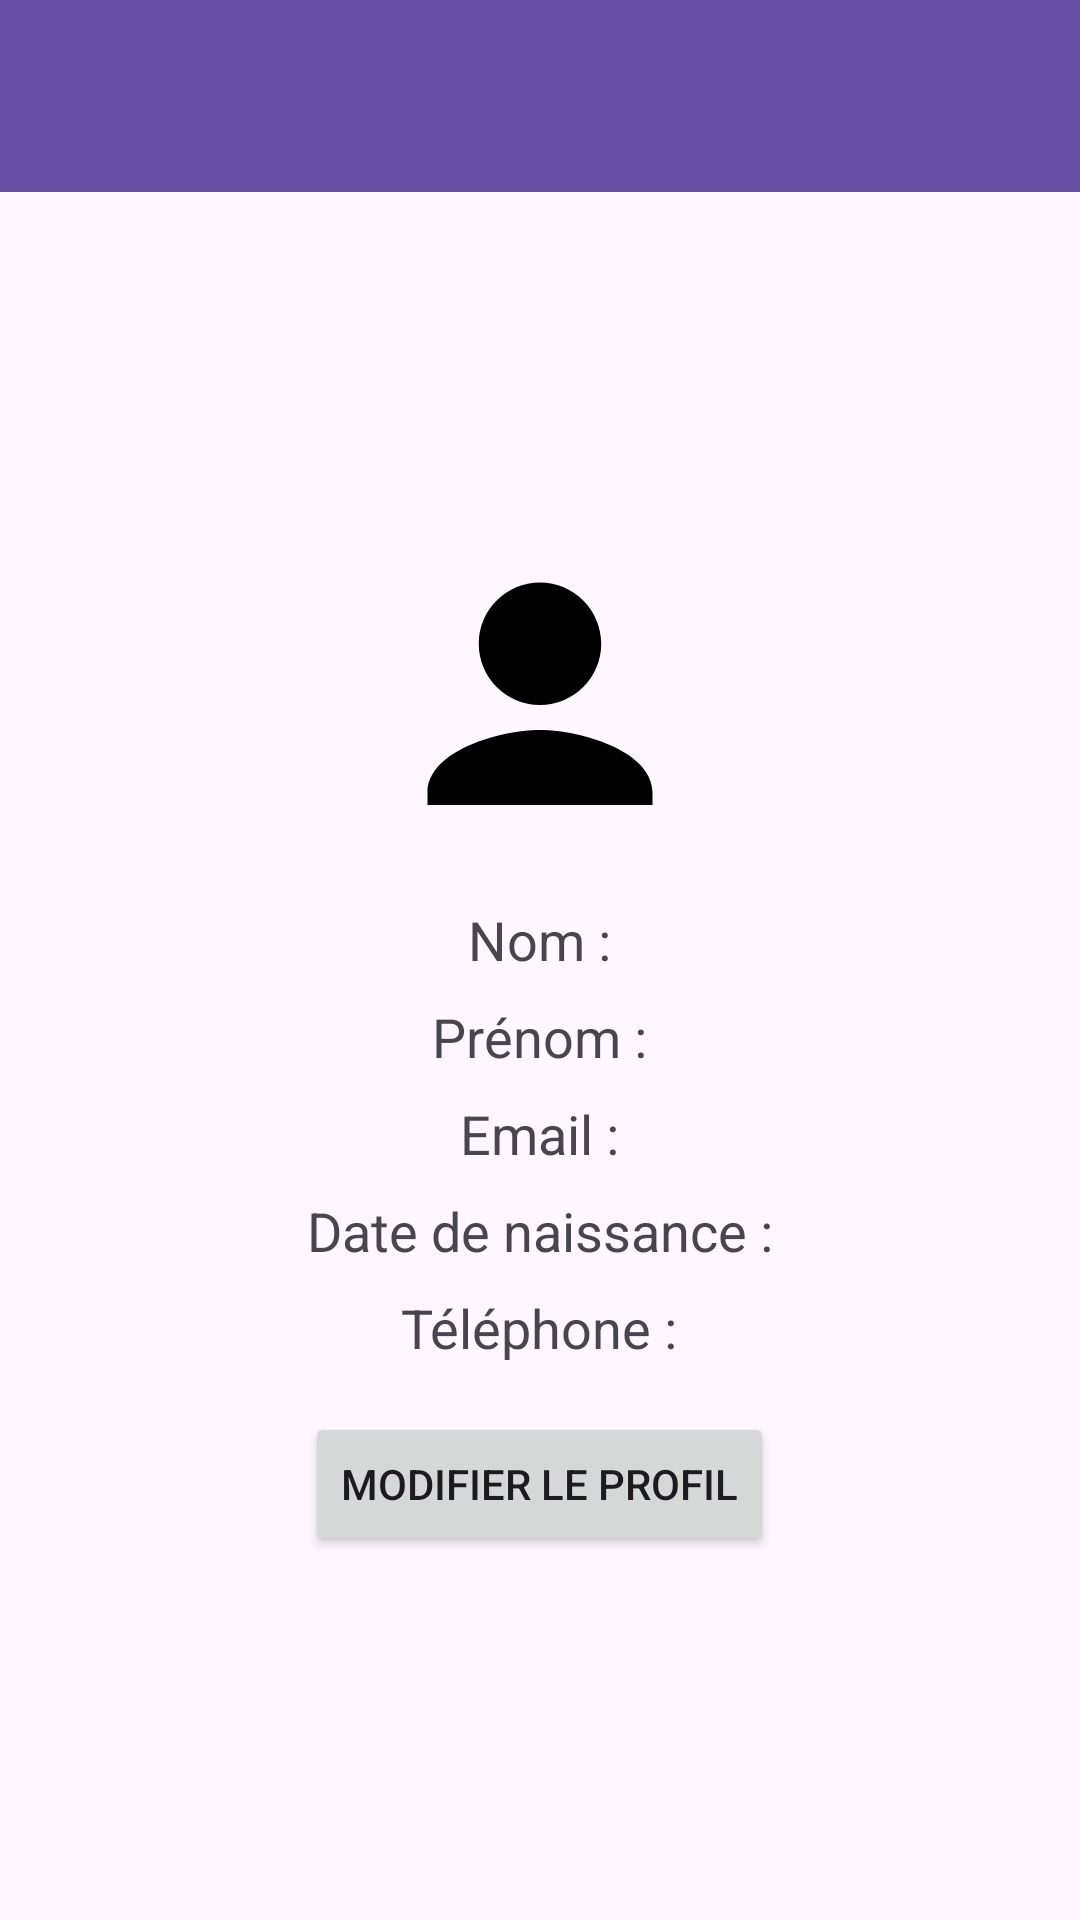

Write the Android layout XML for this screen, with the resource values it uses.
<!-- AndroidManifest.xml: application theme Theme.Projet_dev_mobile -->
<!-- res/layout/activity_profile.xml -->
<?xml version="1.0" encoding="utf-8"?>
<LinearLayout xmlns:android="http://schemas.android.com/apk/res/android"
    xmlns:app="http://schemas.android.com/apk/res-auto"
    android:layout_width="match_parent"
    android:layout_height="match_parent"
    android:orientation="vertical">

    
    <androidx.appcompat.widget.Toolbar
        android:id="@+id/toolbar"
        android:layout_width="match_parent"
        android:layout_height="?attr/actionBarSize"
        android:background="?attr/colorPrimary"
        android:theme="@style/ThemeOverlay.AppCompat.Dark.ActionBar"
        app:popupTheme="@style/ThemeOverlay.AppCompat.Light" />

    <LinearLayout
        android:layout_width="match_parent"
        android:layout_height="match_parent"
        android:orientation="vertical"
        android:gravity="center"
        android:padding="24dp">

        <ImageView
            android:layout_width="100dp"
            android:layout_height="100dp"
            android:src="@drawable/ic_user"
            android:contentDescription="Photo de profil"
            android:layout_marginBottom="16dp" />

        <TextView
            android:id="@+id/txt_nom"
            android:layout_width="wrap_content"
            android:layout_height="wrap_content"
            android:text="Nom :"
            android:textSize="18sp"
            android:layout_marginBottom="8dp"/>
        <TextView
            android:id="@+id/txt_prenom"
            android:layout_width="wrap_content"
            android:layout_height="wrap_content"
            android:text="Prénom :"
            android:textSize="18sp"
            android:layout_marginBottom="8dp"/>
        <TextView
            android:id="@+id/txt_email"
            android:layout_width="wrap_content"
            android:layout_height="wrap_content"
            android:text="Email :"
            android:textSize="18sp"
            android:layout_marginBottom="8dp"/>
        <TextView
            android:id="@+id/txt_date_naissance"
            android:layout_width="wrap_content"
            android:layout_height="wrap_content"
            android:text="Date de naissance :"
            android:textSize="18sp"
            android:layout_marginBottom="8dp"/>
        <TextView
            android:id="@+id/txt_tel"
            android:layout_width="wrap_content"
            android:layout_height="wrap_content"
            android:text="Téléphone :"
            android:textSize="18sp"
            android:layout_marginBottom="16dp"/>

        <Button
            android:id="@+id/btn_modifier"
            android:layout_width="wrap_content"
            android:layout_height="wrap_content"
            android:text="Modifier le profil"/>
    </LinearLayout>
</LinearLayout>
<!-- resources referenced by this layout -->
<resources>
  <!-- drawable ic_user (drawable) -->
  <vector xmlns:android="http://schemas.android.com/apk/res/android"
      android:width="24dp"
      android:height="24dp"
      android:viewportWidth="24"
      android:viewportHeight="24">
      <path
          android:fillColor="#000000"
          android:pathData="M12 12c2.7 0 4.9-2.2 4.9-4.9S14.7 2.2 12 2.2 7.1 4.4 7.1 7.1 9.3 12 12 12zm0 2c-3.3 0-9 1.7-9 5v1h18v-1c0-3.3-5.7-5-9-5z"/>
  </vector>
  <style name="Theme.Projet_dev_mobile" parent="Base.Theme.Projet_dev_mobile" />
  <style name="Base.Theme.Projet_dev_mobile" parent="Theme.Material3.DayNight.NoActionBar">
          
          
      </style>
</resources>
